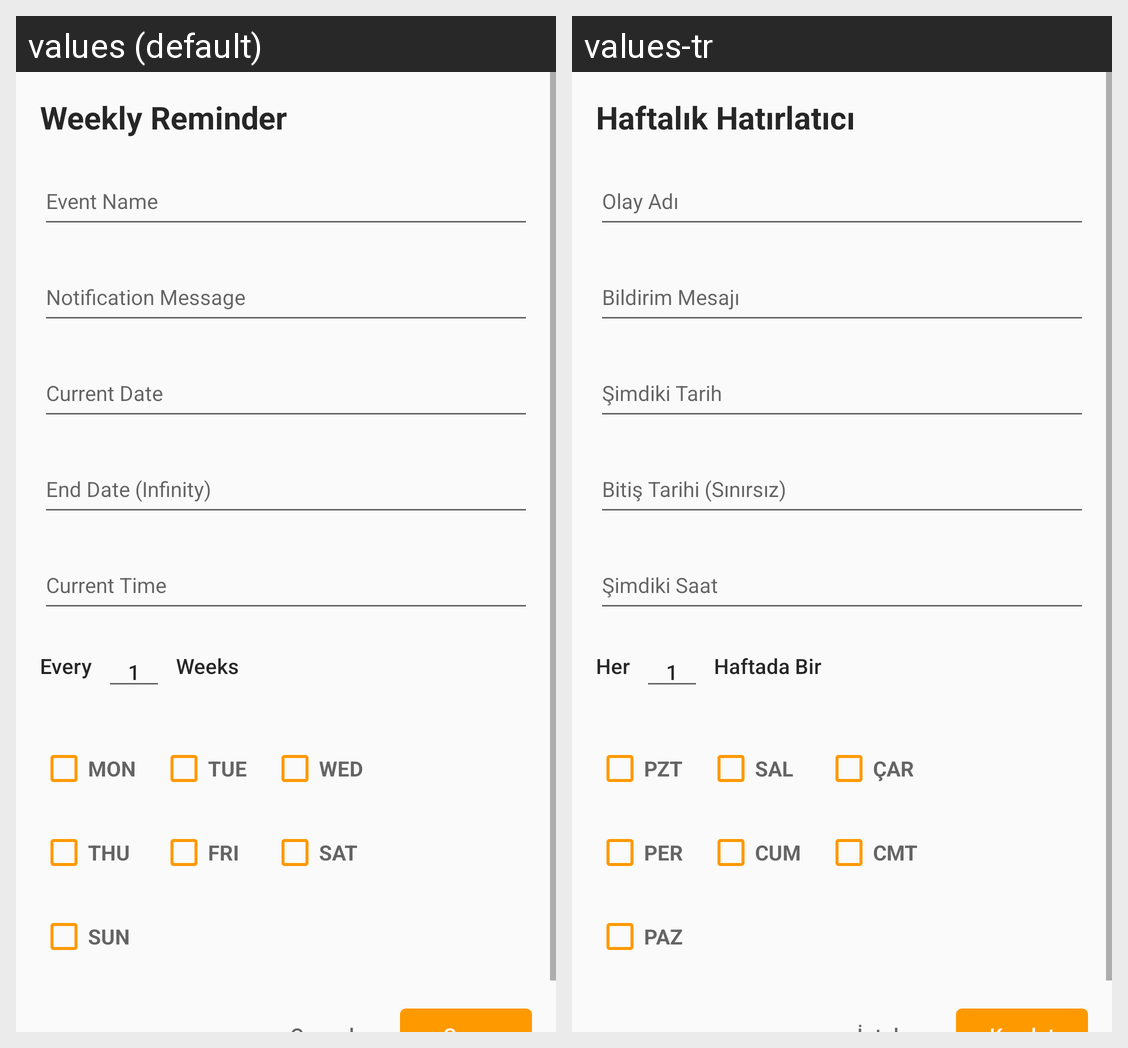

Strings drawn on this Android screen and how each of the app's shown locales translates them:
Android screen res/layout/add_weekly_reminder.xml rendered under 2 locales, left to right: values (default), values-tr. Device: Nexus 5 (rendered at 1080×1920; each locale shown at half size, 540×960, under a caption strip naming it); theme AppTheme.
Strings drawn on this screen, with the default value and each locale's value (text and hints the layout hard-codes, and strings that could not be matched under every locale, appear in the picture but are not listed):

add_weekly_reminder_dialog_tag
  values: Weekly Reminder
  values-tr: Haftalık Hatırlatıcı

add_reminder_every_word
  values: Every
  values-tr: Her

add_reminder_default_number
  values: 1
  values-tr: 1

add_weekly_reminder_week
  values: Weeks
  values-tr: Haftada Bir

weekly_reminder_day_buttons_monday
  values: MON
  values-tr: PZT

weekly_reminder_day_buttons_tuesday
  values: TUE
  values-tr: SAL

weekly_reminder_day_buttons_wednesday
  values: WED
  values-tr: ÇAR

weekly_reminder_day_buttons_thursday
  values: THU
  values-tr: PER

weekly_reminder_day_buttons_friday
  values: FRI
  values-tr: CUM

weekly_reminder_day_buttons_saturday
  values: SAT
  values-tr: CMT

weekly_reminder_day_buttons_sunday
  values: SUN
  values-tr: PAZ

add_reminder_common_variables_event_name
  values: Event Name
  values-tr: Olay Adı

add_reminder_common_variables_notification_message
  values: Notification Message
  values-tr: Bildirim Mesajı

add_reminder_common_variables_starting_date
  values: Current Date
  values-tr: Şimdiki Tarih

add_reminder_common_variables_end_date
  values: End Date (Infinity)
  values-tr: Bitiş Tarihi (Sınırsız)

add_reminder_common_variables_clock
  values: Current Time
  values-tr: Şimdiki Saat
